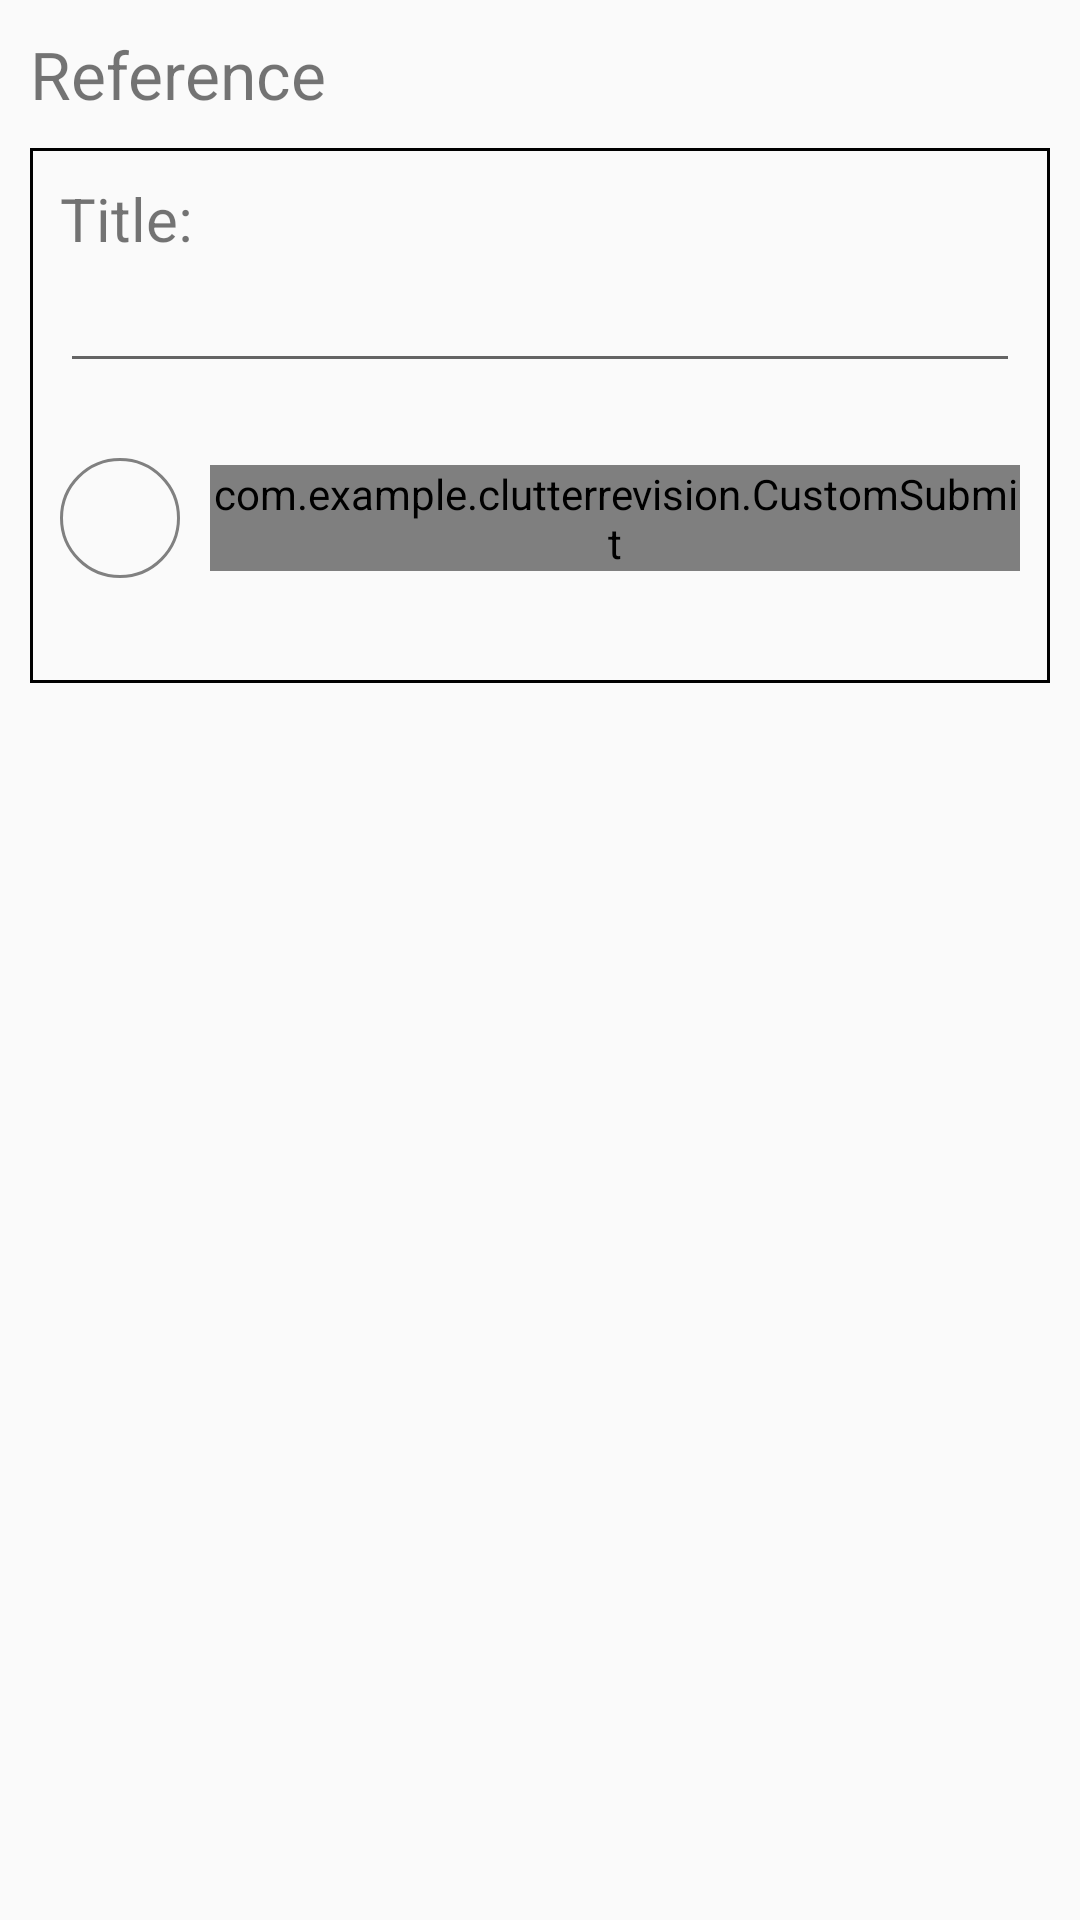

Here is an Android app screen rendered from its layout file. Give the layout XML and the strings, colors and styles it references.
<!-- AndroidManifest.xml: application theme AppTheme -->
<!-- res/layout/fragment_reference.xml -->
<?xml version="1.0" encoding="utf-8"?>
<layout
    xmlns:android="http://schemas.android.com/apk/res/android">
    <LinearLayout
        android:layout_width="match_parent"
        android:orientation="vertical"
        android:layout_height="match_parent"
        android:layout_marginTop="?actionBarSize"
        >
            <TextView
                android:id="@+id/heading_reference"
                android:layout_width="wrap_content"
                android:layout_height="wrap_content"
                android:layout_margin="10dp"
                android:layout_alignBottom="@id/main_linear_layout"
                android:textSize="@dimen/title_text_size"
                android:text="Reference">
            </TextView>

        <LinearLayout
            android:id="@+id/main_linear_layout"
            android:layout_width="match_parent"
            android:layout_height="wrap_content"
            android:layout_marginStart="10dp"
            android:layout_marginEnd="10dp"
            android:background="@drawable/border"
            android:orientation="vertical"
            android:padding="10dp">

                <TextView
                    android:id="@+id/title_reference"
                    android:layout_width="match_parent"
                    android:layout_height="wrap_content"
                    android:singleLine="true"
                    android:text="Title:"
                    android:textSize="@dimen/default_input_hint"></TextView>


            <EditText
                android:id="@+id/body_reference"
                android:layout_width="match_parent"
                android:layout_height="wrap_content"
                android:singleLine="true"></EditText>


            <LinearLayout
                android:layout_width="wrap_content"
                android:layout_height="wrap_content"
                android:layout_gravity="bottom|right"
                android:layout_marginTop="25dp"
                android:paddingBottom="25dp"
                android:orientation="horizontal">

                <ImageView
                    android:layout_gravity="center"
                    android:id="@+id/button_submit_api_test"
                    android:layout_width="40dp"
                    android:layout_height="40dp"
                    android:layout_marginEnd="10dp"
                    android:background="@drawable/basic"
                    android:scaleType="fitCenter" />

                <com.example.clutterrevision.CustomSubmit
                    android:id="@+id/button_submit_reference"
                    android:layout_gravity="center"
                    android:layout_width="wrap_content"
                    android:layout_height="wrap_content"
                    android:background="@drawable/button"
                    android:text="Submit"
                    android:textColor="@color/default_text">
                </com.example.clutterrevision.CustomSubmit>


            </LinearLayout>
        </LinearLayout>
</LinearLayout>
</layout>
<!-- resources referenced by this layout -->
<resources>
  <color name="default_text">#808080</color>
  <dimen name="default_input_hint">20sp</dimen>
  <dimen name="title_text_size">22sp</dimen>
  <!-- drawable basic (drawable) -->
  <?xml version="1.0" encoding="utf-8"?>
  <shape xmlns:android="http://schemas.android.com/apk/res/android"
      android:shape="oval">
  <stroke android:width="1dp" android:color="@color/default_text" />
  </shape>
  <!-- drawable border (drawable) -->
  <?xml version="1.0" encoding="utf-8"?>
  <shape xmlns:android="http://schemas.android.com/apk/res/android"
      android:shape="rectangle">
      <stroke
          android:width="1dp"
          android:color="@android:color/black">
      </stroke>
      </shape>
  <!-- drawable button (drawable) -->
  <?xml version="1.0" encoding="utf-8"?>
      <shape xmlns:android="http://schemas.android.com/apk/res/android"
          android:shape="rectangle">
          <stroke
              android:width="1dp"
              android:color="@color/default_text">
          </stroke>
          <corners
              android:radius="5dp">
          </corners>
      </shape>
  <style name="AppTheme" parent="Theme.AppCompat.Light.DarkActionBar">
          
          <item name="colorPrimary">@color/default_white</item>
          <item name="colorPrimaryDark">@android:color/background_dark</item>
          <item name="colorAccent">@color/new_red</item>
      </style>
  <color name="default_white">#FAFAFA </color>
  <color name="new_red">#ff3133</color>
</resources>
